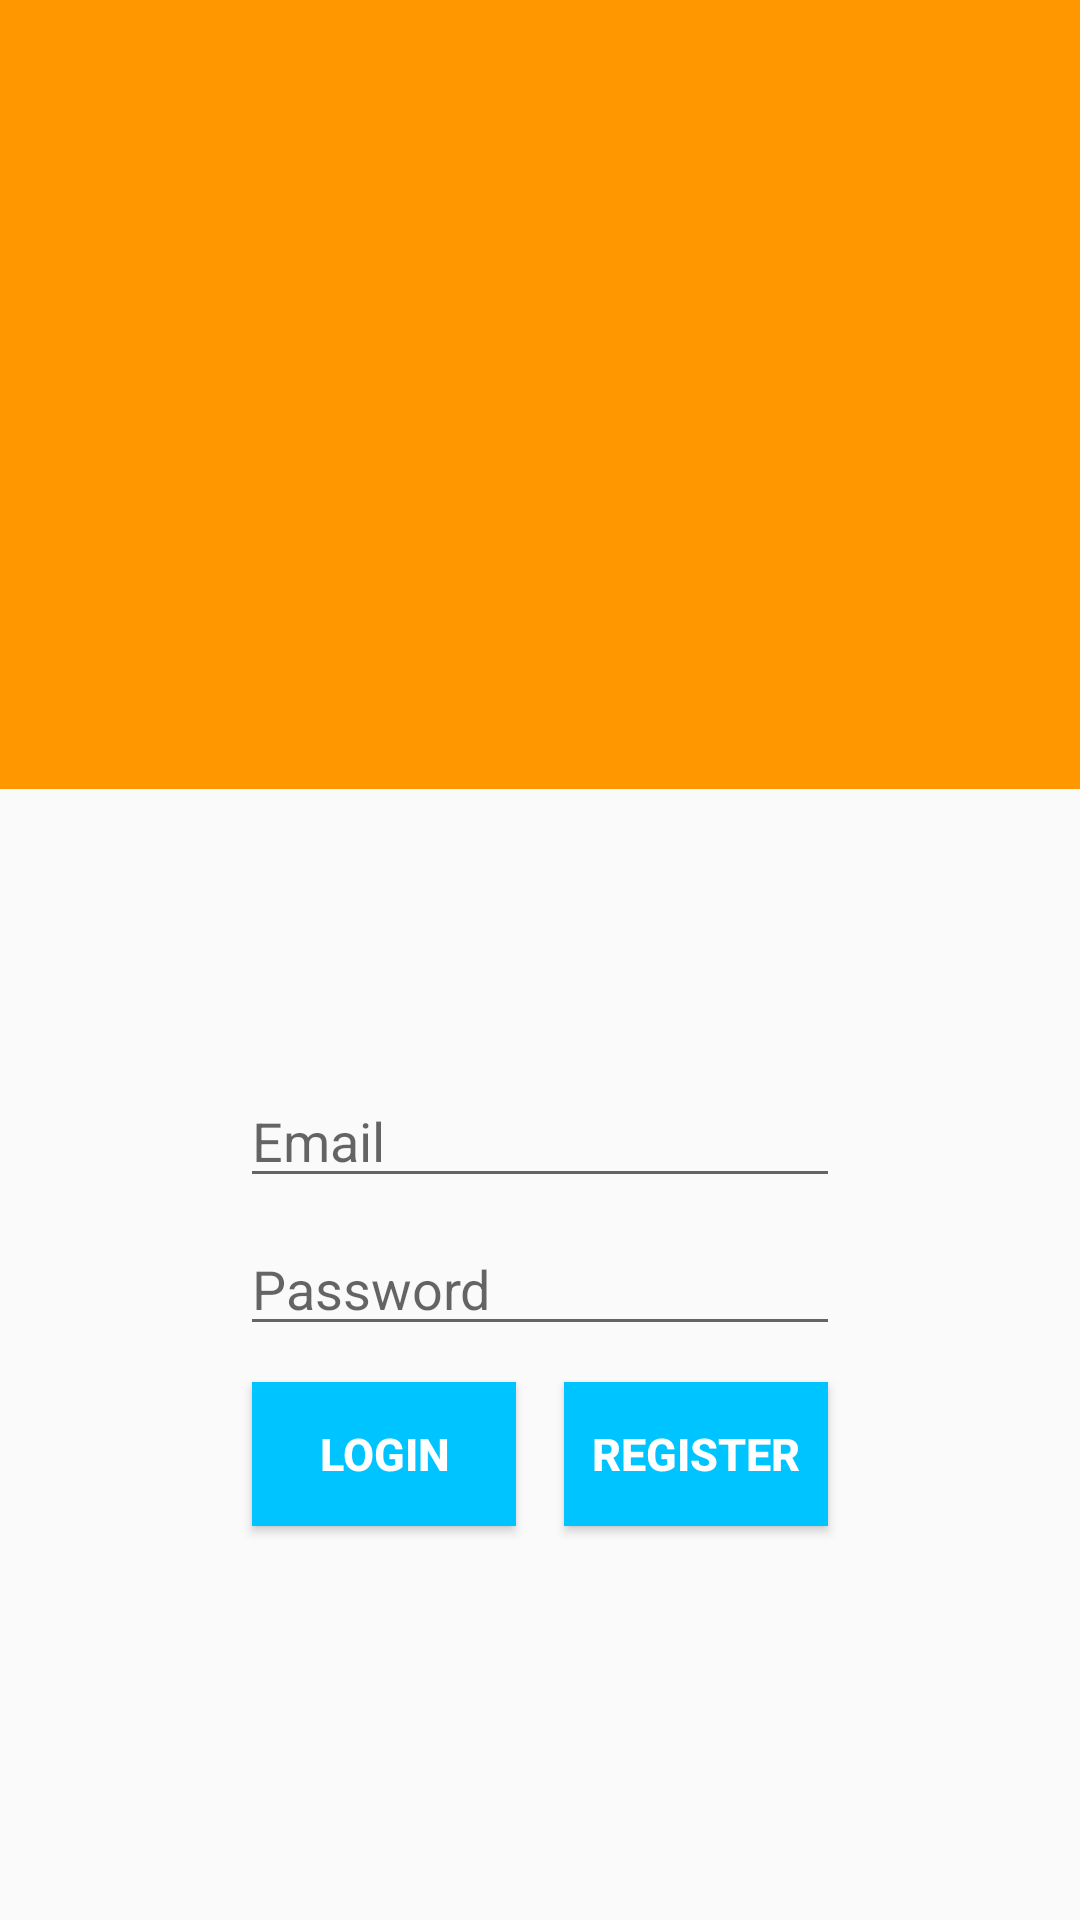

Android layout source for this screen:
<!-- AndroidManifest.xml: application theme AppTheme -->
<!-- res/layout/activity_sign_in.xml -->
<?xml version="1.0" encoding="utf-8"?>
<LinearLayout xmlns:android="http://schemas.android.com/apk/res/android"
    xmlns:app="http://schemas.android.com/apk/res-auto"
    xmlns:tools="http://schemas.android.com/tools"
    android:layout_width="match_parent"
    android:layout_height="match_parent"
    tools:context=".SignInActivity"

    android:orientation="vertical">

    <android.support.constraint.ConstraintLayout
        android:layout_width="match_parent"
        android:layout_height="0dp"
        android:layout_weight="1"
        android:background="#FF9800"
        android:id="@+id/relativeLayout">

        <ImageView
            android:layout_width="0dp"
            android:layout_height="0dp"
            android:adjustViewBounds="true"
            android:src="@drawable/app_icon"
            app:layout_constraintBottom_toBottomOf="parent"
            app:layout_constraintLeft_toLeftOf="parent"
            app:layout_constraintRight_toRightOf="parent"
            app:layout_constraintTop_toTopOf="parent"
            app:layout_constraintDimensionRatio="1:2"/>
    </android.support.constraint.ConstraintLayout>

    <RelativeLayout
        android:layout_width="match_parent"
        android:layout_height="0dp"
        android:layout_weight="1.25">

        <LinearLayout
            android:layout_height="wrap_content"
            android:layout_width="wrap_content"
            android:layout_centerInParent="true"
            android:orientation="vertical"
            android:paddingTop="16dp">


            <EditText
                android:id="@+id/etEmail"
                android:layout_width="match_parent"
                android:layout_height="wrap_content"
                android:layout_margin="4dp"
                android:hint="Email"
                android:inputType="textEmailAddress"
                android:textColor="#000000"
                android:nextFocusDown="@id/etPassword"/>

            <EditText
                android:id="@+id/etPassword"
                android:layout_width="match_parent"
                android:layout_height="wrap_content"
                android:layout_margin="4dp"
                android:hint="Password"
                android:inputType="textPassword"
                android:textColor="#000000"/>

            <LinearLayout
                android:layout_width="match_parent"
                android:layout_height="wrap_content">
            <Button
                android:id="@+id/bLogin"
                android:layout_width="0dp"
                android:layout_height="wrap_content"
                android:layout_margin="8dp"
                android:layout_weight="1"
                android:text="Login"
                android:background="@color/SignUp_Login"
                android:textColor="@color/white"
                android:textSize="15sp"
                android:textStyle="bold"/>

            <Button
                android:id="@+id/bSignUpAlert"
                android:layout_width="0dp"
                android:layout_height="wrap_content"
                android:layout_margin="8dp"
                android:layout_weight="1"
                android:text="Register"
                android:background="@color/SignUp_Login"
                android:textColor="@color/white"
                android:textSize="15sp"
                android:textStyle="bold"/>

            </LinearLayout>


        </LinearLayout>


    </RelativeLayout>


    <ProgressBar
        android:id="@+id/progressbar"
        android:layout_gravity="center"
        android:layout_width="wrap_content"
        android:layout_height="wrap_content" />

</LinearLayout>
<!-- resources referenced by this layout -->
<resources>
  <color name="SignUp_Login">#00c4ff</color>
  <color name="white">#FFFFFF</color>
  <style name="AppTheme" parent="Theme.AppCompat.Light">
          
          <item name="colorPrimary">#00ab16</item>
          <item name="colorPrimaryDark">#00710f</item>
          <item name="colorAccent">#ffd500</item>
  
      </style>
</resources>
